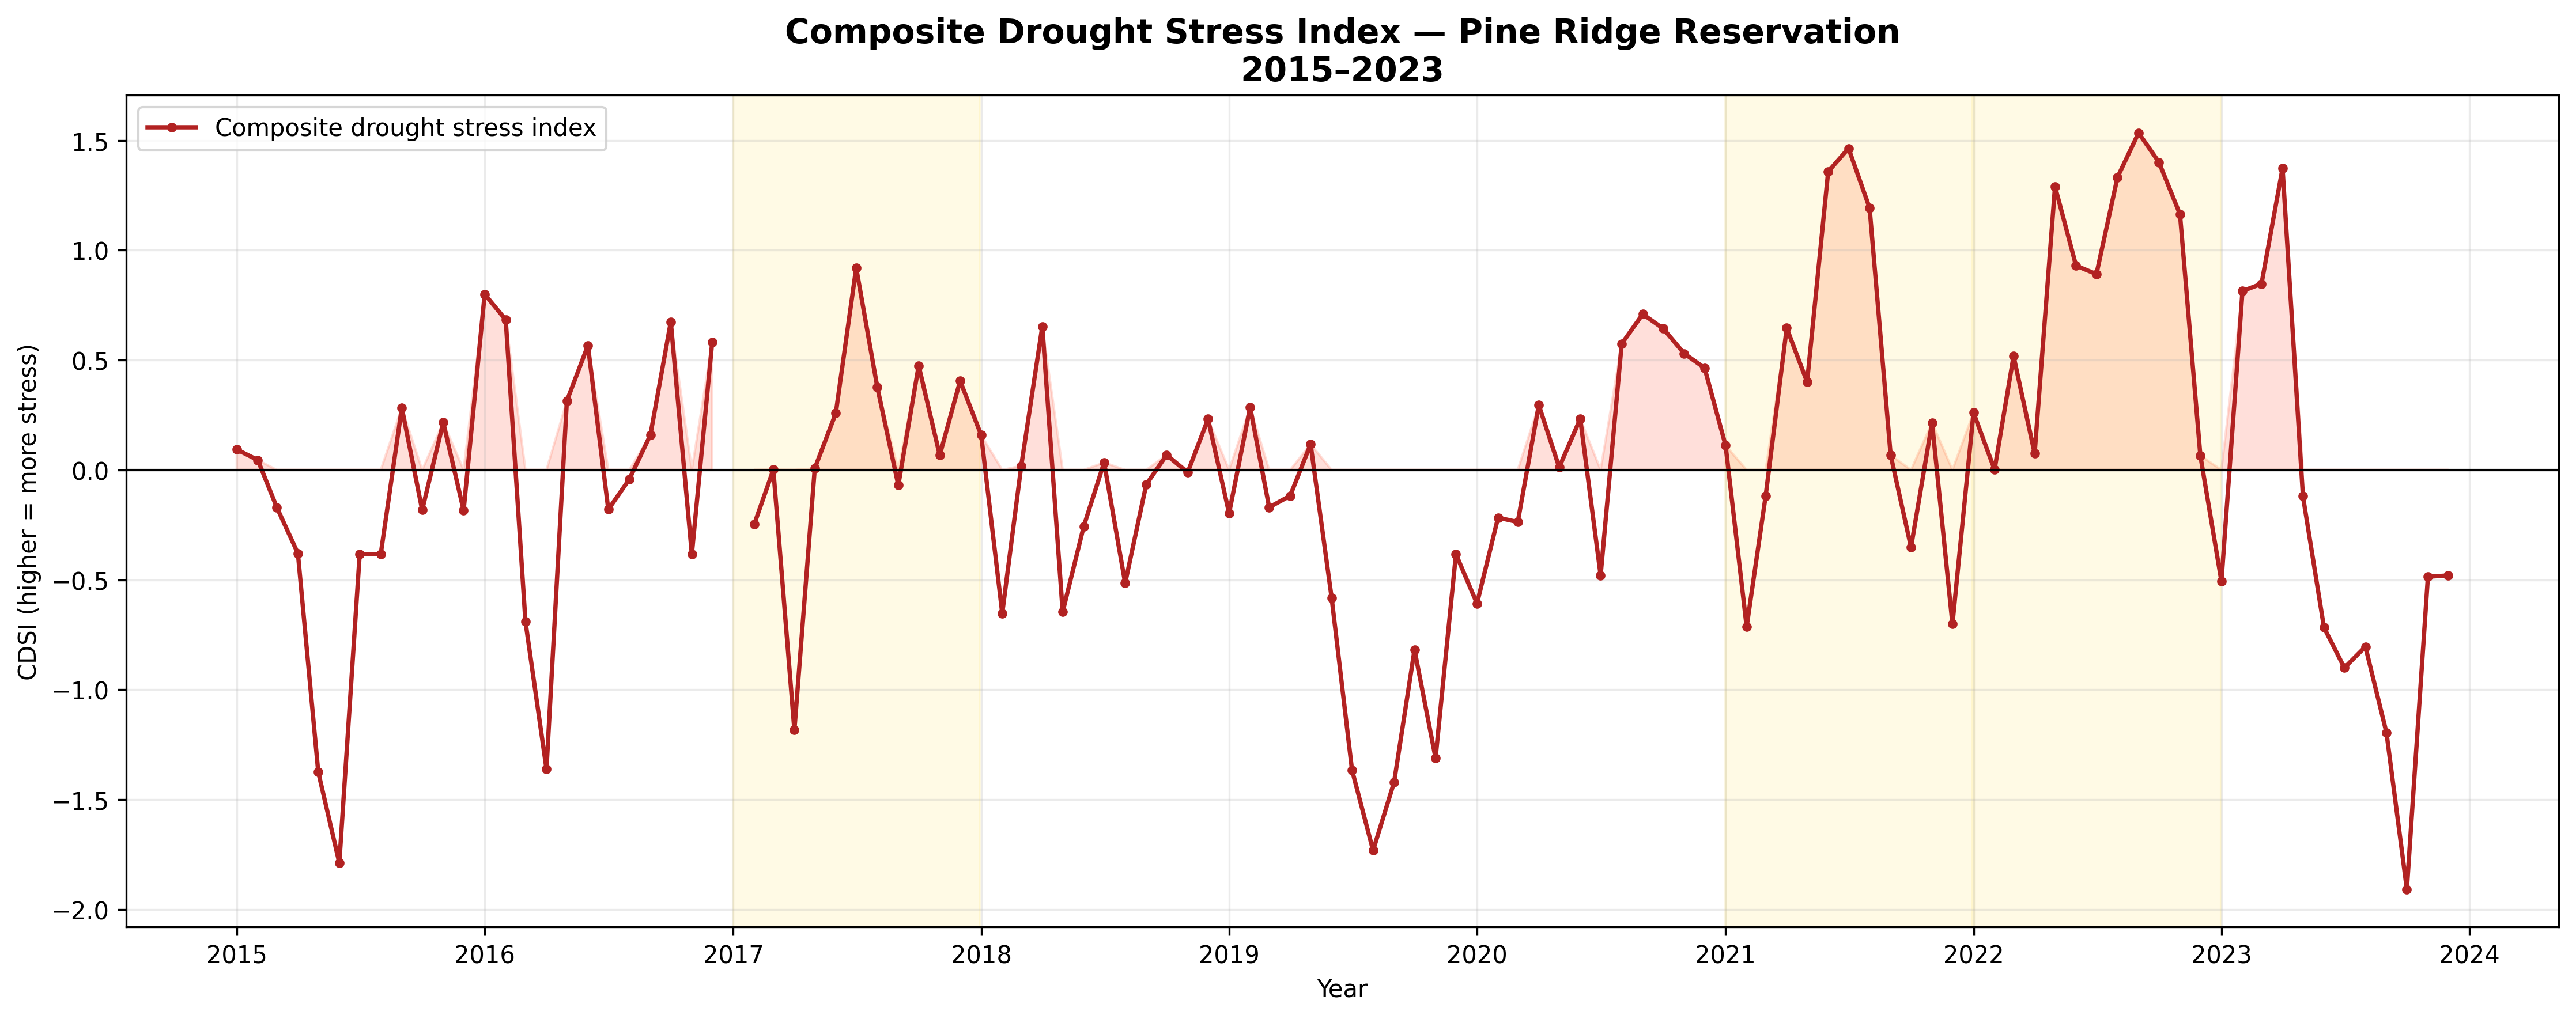

Values plotted in this chart, from the file beside it:
time, ndvi, ndmi, precip_mm, Year, Month, ndvi_z, ndmi_z, precip_mm_z, CDSI, All_Three_Below_Average, Stress_Category
2015-01-01, 0.1459, 0.1632, 6.2, 2015, 1, 0.03783, 0.4642, -0.7806, 0.09287, False, Slight positive stress
2015-02-01, 0.2811, 0.08084, 7.2, 2015, 2, 1.11, 0.2827, -1.528, 0.04509, False, Slight positive stress
2015-03-01, 0.2715, 0.0646, 6.1, 2015, 3, 0.4201, 1.475, -1.383, -0.1707, False, Below-average composite stress
2015-04-01, 0.337, 0.1068, 58.9, 2015, 4, 0.2445, 0.8989, -0.005237, -0.3794, False, Below-average composite stress
2015-05-01, 0.5453, 0.2729, 196.3, 2015, 5, 0.5835, 1.766, 1.776, -1.375, False, Below-average composite stress
2015-06-01, 0.7075, 0.3907, 177.2, 2015, 6, 1.752, 1.442, 2.171, -1.788, False, Below-average composite stress
2015-07-01, 0.6947, 0.3827, 46.2, 2015, 7, 1.135, 1.104, -1.09, -0.383, False, Below-average composite stress
2015-08-01, 0.5811, 0.2859, 52.6, 2015, 8, 0.5066, 0.856, -0.2148, -0.3826, False, Below-average composite stress
2015-09-01, 0.4492, 0.1854, 15.9, 2015, 9, -0.2673, 0.6192, -1.199, 0.2825, False, Slight positive stress
2015-10-01, 0.3979, 0.1326, 30.5, 2015, 10, 0.2115, 0.6448, -0.3086, -0.1826, False, Below-average composite stress
2015-11-01, 0.2782, 0.1107, 23.9, 2015, 11, -2.229, 0.6818, 0.8982, 0.2163, False, Slight positive stress
2015-12-01, 0.1631, 0.153, 26.8, 2015, 12, -0.6388, 0.6537, 0.5369, -0.184, False, Below-average composite stress
2016-01-01, 0.0216, 0.1094, 5.1, 2016, 1, -1.161, -0.3533, -0.8849, 0.7999, True, Elevated composite stress
2016-02-01, 0.2162, 0.02881, 8.0, 2016, 2, 0.3229, -0.9953, -1.377, 0.6832, False, Elevated composite stress
2016-03-01, 0.2807, 0.03628, 54.4, 2016, 3, 0.6071, 0.7323, 0.7278, -0.6891, False, Below-average composite stress
2016-04-01, 0.3556, 0.12, 112.7, 2016, 4, 0.8316, 1.144, 2.108, -1.361, False, Below-average composite stress
2016-05-01, 0.5115, 0.2486, 49.1, 2016, 5, -0.5096, 0.662, -1.094, 0.314, False, Slight positive stress
2016-06-01, 0.6156, 0.2915, 41.0, 2016, 6, -0.5948, -0.1018, -1.002, 0.5663, True, Elevated composite stress
2016-07-01, 0.613, 0.2888, 100.1, 2016, 7, 0.07978, 0.1993, 0.261, -0.18, False, Below-average composite stress
2016-08-01, 0.5722, 0.2223, 41.4, 2016, 8, 0.388, 0.219, -0.4802, -0.04229, False, Below-average composite stress
2016-09-01, 0.4665, 0.1253, 34.2, 2016, 9, 0.05722, -0.1456, -0.3891, 0.1592, False, Slight positive stress
2016-10-01, 0.3609, 0.06849, 14.3, 2016, 10, -0.6876, -0.3667, -0.9673, 0.6739, True, Elevated composite stress
2016-11-01, 0.3707, 0.1126, 8.2, 2016, 11, 0.945, 0.7231, -0.5183, -0.3833, False, Below-average composite stress
2016-12-01, 0.0657, 0.06545, 28.0, 2016, 12, -1.716, -0.7677, 0.7383, 0.5819, False, Elevated composite stress
2017-01-01, 0.03135, , 29.2, 2017, 1, -1.067, , 1.4, , False, Missing
2017-02-01, 0.1849, 0.05014, 22.0, 2017, 2, -0.0575, -0.4713, 1.268, -0.2464, False, Below-average composite stress
2017-03-01, 0.2915, -0.0125, 31.2, 2017, 3, 0.8298, -0.5465, -0.286, 0.0008731, False, Slight positive stress
2017-04-01, 0.3961, 0.1121, 70.4, 2017, 4, 2.108, 0.9961, 0.4464, -1.184, False, Below-average composite stress
2017-05-01, 0.5356, 0.2402, 75.9, 2017, 5, 0.2705, 0.2803, -0.5719, 0.007045, False, Slight positive stress
2017-06-01, 0.6417, 0.2794, 60.1, 2017, 6, 0.07164, -0.2898, -0.5573, 0.2585, False, Slight positive stress
2017-07-01, 0.5327, 0.1951, 45.9, 2017, 7, -0.9595, -0.7022, -1.098, 0.9198, True, Elevated composite stress
2017-08-01, 0.5013, 0.1213, 71.0, 2017, 8, -0.5617, -0.7936, 0.2211, 0.3781, False, Slight positive stress
2017-09-01, 0.4685, 0.0922, 58.4, 2017, 9, 0.09381, -0.567, 0.6823, -0.06969, False, Below-average composite stress
2017-10-01, 0.387, 0.03884, 24.9, 2017, 10, -0.05299, -0.8343, -0.5363, 0.4745, True, Slight positive stress
2017-11-01, 0.3516, 0.05348, 15.0, 2017, 11, 0.2876, -0.5838, 0.09523, 0.067, False, Slight positive stress
2017-12-01, 0.3138, 0.03852, 17.4, 2017, 12, 1.029, -1.205, -1.04, 0.4055, False, Slight positive stress
2018-01-01, 0.06805, 0.08673, 24.3, 2018, 1, -0.7135, -0.6973, 0.9355, 0.1585, False, Slight positive stress
2018-02-01, 0.05505, 0.1554, 23.1, 2018, 2, -1.632, 2.113, 1.476, -0.6523, False, Below-average composite stress
2018-03-01, 0.268, -0.009649, 39.3, 2018, 3, 0.3476, -0.4717, 0.06797, 0.0187, False, Slight positive stress
2018-04-01, 0.3036, 0.01155, 52.1, 2018, 4, -0.8098, -0.8768, -0.2723, 0.653, True, Elevated composite stress
2018-05-01, 0.5911, 0.2391, 86.6, 2018, 5, 2.071, 0.2301, -0.3633, -0.6458, False, Below-average composite stress
2018-06-01, 0.6435, 0.2912, 116.6, 2018, 6, 0.1176, -0.1065, 0.759, -0.2567, False, Below-average composite stress
2018-07-01, 0.6242, 0.2892, 68.6, 2018, 7, 0.2239, 0.2038, -0.5286, 0.03362, False, Slight positive stress
2018-08-01, 0.5584, 0.2579, 94.0, 2018, 8, 0.2032, 0.5756, 0.7661, -0.515, False, Below-average composite stress
2018-09-01, 0.4643, 0.164, 39.3, 2018, 9, 0.01595, 0.3468, -0.1633, -0.06648, False, Below-average composite stress
2018-10-01, 0.4057, 0.06672, 32.9, 2018, 10, 0.4008, -0.3946, -0.211, 0.06826, False, Slight positive stress
2018-11-01, 0.3459, 0.04312, 22.3, 2018, 11, 0.09365, -0.8129, 0.7538, -0.01151, False, Below-average composite stress
2018-12-01, 0.2215, 0.07985, 22.6, 2018, 12, 0.006699, -0.534, -0.1678, 0.2317, False, Slight positive stress
2019-01-01, 0.2545, 0.09599, 15.1, 2019, 1, 1.085, -0.5566, 0.06321, -0.1973, False, Below-average composite stress
2019-02-01, 0.09405, 0.08004, 15.5, 2019, 2, -1.159, 0.2631, 0.03989, 0.2854, False, Slight positive stress
2019-03-01, 0.1266, 0.04795, 83.8, 2019, 3, -2.541, 1.038, 2.012, -0.1701, False, Below-average composite stress
2019-04-01, 0.3204, 0.04325, 82.4, 2019, 4, -0.2795, -0.286, 0.9177, -0.1174, False, Below-average composite stress
2019-05-01, 0.4904, 0.2184, 185.1, 2019, 5, -1.196, -0.7128, 1.557, 0.117, False, Slight positive stress
2019-06-01, 0.6687, 0.3792, 72.1, 2019, 6, 0.7611, 1.263, -0.2778, -0.5822, False, Below-average composite stress
2019-07-01, 0.7002, 0.4143, 148.8, 2019, 7, 1.206, 1.408, 1.482, -1.365, False, Below-average composite stress
2019-08-01, 0.6569, 0.338, 158.4, 2019, 8, 1.523, 1.379, 2.292, -1.731, False, Below-average composite stress
2019-09-01, 0.5483, 0.2441, 72.4, 2019, 9, 1.592, 1.367, 1.302, -1.42, False, Below-average composite stress
2019-10-01, 0.4387, 0.1691, 38.9, 2019, 10, 1.202, 1.221, 0.03298, -0.8186, False, Below-average composite stress
2019-11-01, 0.3614, 0.1333, 37.5, 2019, 11, 0.6258, 1.181, 2.125, -1.311, False, Below-average composite stress
2019-12-01, 0.112, 0.238, 25.5, 2019, 12, -1.204, 2.034, 0.3188, -0.3832, False, Below-average composite stress
... 48 more rows
